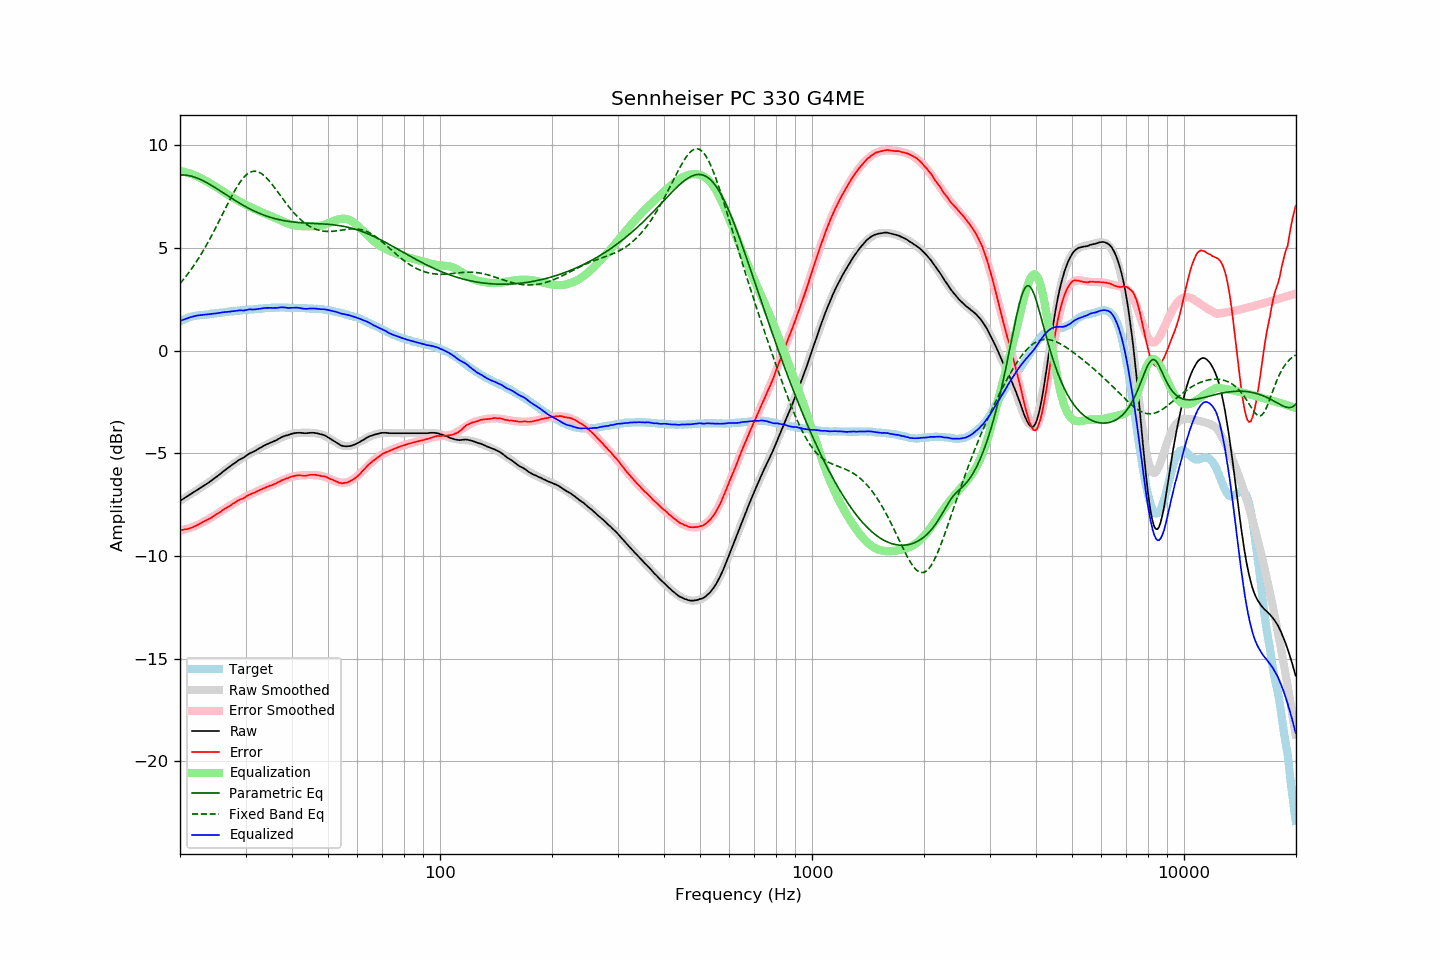

Source data for this figure (header and first rows):
frequency, raw, error, smoothed, error_smoothed, equalization, parametric_eq, fixed_band_eq, equalized_raw, equalized_smoothed, target
20.00, -7.32, -8.74, -7.31, -8.76, 8.76, 8.56, 3.27, 1.44, 1.45, 1.43
20.20, -7.27, -8.73, -7.26, -8.74, 8.74, 8.56, 3.36, 1.48, 1.48, 1.47
20.40, -7.22, -8.72, -7.22, -8.73, 8.73, 8.56, 3.46, 1.51, 1.51, 1.51
20.61, -7.17, -8.70, -7.17, -8.71, 8.71, 8.56, 3.55, 1.54, 1.54, 1.54
20.81, -7.12, -8.69, -7.12, -8.69, 8.69, 8.55, 3.65, 1.57, 1.57, 1.58
21.02, -7.07, -8.68, -7.07, -8.66, 8.66, 8.54, 3.76, 1.60, 1.59, 1.62
21.23, -7.02, -8.65, -7.02, -8.64, 8.64, 8.52, 3.86, 1.62, 1.62, 1.64
21.44, -6.97, -8.62, -6.97, -8.61, 8.61, 8.51, 3.97, 1.64, 1.64, 1.66
21.66, -6.92, -8.59, -6.92, -8.58, 8.58, 8.48, 4.08, 1.66, 1.66, 1.68
21.87, -6.87, -8.55, -6.87, -8.55, 8.55, 8.46, 4.19, 1.69, 1.68, 1.69
22.09, -6.82, -8.52, -6.82, -8.52, 8.52, 8.43, 4.31, 1.70, 1.70, 1.71
22.31, -6.77, -8.48, -6.77, -8.49, 8.49, 8.40, 4.43, 1.72, 1.72, 1.72
22.54, -6.72, -8.44, -6.72, -8.45, 8.45, 8.37, 4.56, 1.73, 1.73, 1.73
22.76, -6.67, -8.40, -6.67, -8.41, 8.41, 8.33, 4.68, 1.74, 1.74, 1.74
22.99, -6.62, -8.35, -6.62, -8.37, 8.37, 8.30, 4.81, 1.75, 1.75, 1.74
23.22, -6.57, -8.31, -6.57, -8.32, 8.32, 8.26, 4.95, 1.76, 1.76, 1.75
23.45, -6.52, -8.27, -6.52, -8.28, 8.28, 8.22, 5.08, 1.76, 1.76, 1.76
23.69, -6.47, -8.23, -6.46, -8.24, 8.24, 8.17, 5.22, 1.77, 1.77, 1.77
23.92, -6.42, -8.19, -6.41, -8.19, 8.19, 8.13, 5.36, 1.77, 1.78, 1.78
24.16, -6.36, -8.15, -6.35, -8.14, 8.14, 8.08, 5.51, 1.79, 1.79, 1.80
24.40, -6.30, -8.11, -6.30, -8.10, 8.10, 8.04, 5.66, 1.80, 1.80, 1.82
24.65, -6.24, -8.04, -6.24, -8.05, 8.05, 7.99, 5.81, 1.81, 1.81, 1.81
24.89, -6.19, -8.00, -6.18, -8.00, 8.00, 7.94, 5.96, 1.82, 1.82, 1.82
25.14, -6.13, -7.95, -6.12, -7.95, 7.95, 7.89, 6.11, 1.83, 1.83, 1.83
25.39, -6.07, -7.90, -6.06, -7.90, 7.90, 7.84, 6.27, 1.84, 1.84, 1.84
25.65, -6.01, -7.86, -6.00, -7.85, 7.85, 7.79, 6.42, 1.85, 1.85, 1.86
25.91, -5.94, -7.80, -5.94, -7.80, 7.80, 7.74, 6.58, 1.87, 1.86, 1.86
26.16, -5.88, -7.74, -5.88, -7.75, 7.75, 7.69, 6.74, 1.88, 1.87, 1.87
26.43, -5.82, -7.69, -5.82, -7.70, 7.70, 7.63, 6.89, 1.88, 1.88, 1.88
26.69, -5.76, -7.64, -5.76, -7.65, 7.65, 7.58, 7.05, 1.89, 1.89, 1.89
26.96, -5.70, -7.60, -5.70, -7.60, 7.60, 7.53, 7.21, 1.90, 1.90, 1.91
27.23, -5.65, -7.56, -5.64, -7.55, 7.55, 7.48, 7.36, 1.90, 1.91, 1.92
27.50, -5.59, -7.50, -5.59, -7.50, 7.50, 7.43, 7.51, 1.92, 1.92, 1.92
27.77, -5.53, -7.44, -5.53, -7.46, 7.46, 7.38, 7.65, 1.93, 1.93, 1.92
28.05, -5.48, -7.41, -5.47, -7.41, 7.41, 7.33, 7.79, 1.93, 1.93, 1.94
28.33, -5.42, -7.35, -5.42, -7.36, 7.36, 7.28, 7.93, 1.95, 1.94, 1.94
28.62, -5.36, -7.30, -5.37, -7.32, 7.32, 7.24, 8.05, 1.96, 1.95, 1.95
28.90, -5.31, -7.26, -5.32, -7.27, 7.27, 7.19, 8.17, 1.97, 1.96, 1.96
29.19, -5.27, -7.22, -5.27, -7.23, 7.23, 7.14, 8.28, 1.96, 1.96, 1.96
29.48, -5.23, -7.21, -5.22, -7.19, 7.19, 7.10, 8.38, 1.96, 1.97, 1.99
29.78, -5.19, -7.16, -5.17, -7.15, 7.15, 7.05, 8.47, 1.96, 1.98, 1.98
30.08, -5.13, -7.12, -5.12, -7.11, 7.11, 7.01, 8.55, 1.98, 1.98, 1.99
30.38, -5.07, -7.06, -5.08, -7.07, 7.07, 6.97, 8.61, 2.00, 1.99, 1.99
30.68, -5.02, -7.02, -5.03, -7.03, 7.03, 6.93, 8.67, 2.01, 2.00, 2.01
30.99, -4.98, -6.98, -4.99, -6.99, 6.99, 6.89, 8.71, 2.02, 2.01, 2.01
31.30, -4.95, -6.95, -4.94, -6.96, 6.96, 6.85, 8.73, 2.01, 2.01, 2.01
31.61, -4.91, -6.92, -4.90, -6.92, 6.92, 6.81, 8.74, 2.01, 2.02, 2.02
31.93, -4.87, -6.89, -4.85, -6.88, 6.88, 6.78, 8.74, 2.01, 2.03, 2.03
32.24, -4.82, -6.84, -4.81, -6.85, 6.85, 6.74, 8.73, 2.03, 2.04, 2.03
32.57, -4.77, -6.81, -4.77, -6.81, 6.81, 6.71, 8.70, 2.04, 2.04, 2.05
32.89, -4.73, -6.77, -4.73, -6.78, 6.78, 6.67, 8.66, 2.05, 2.05, 2.05
33.22, -4.69, -6.74, -4.69, -6.74, 6.74, 6.64, 8.61, 2.06, 2.06, 2.06
33.55, -4.64, -6.70, -4.65, -6.71, 6.71, 6.61, 8.55, 2.08, 2.06, 2.07
33.89, -4.60, -6.67, -4.61, -6.68, 6.68, 6.58, 8.48, 2.08, 2.07, 2.08
34.23, -4.56, -6.63, -4.57, -6.65, 6.65, 6.56, 8.41, 2.09, 2.08, 2.08
34.57, -4.53, -6.61, -4.53, -6.61, 6.61, 6.53, 8.32, 2.09, 2.08, 2.09
34.92, -4.49, -6.57, -4.49, -6.58, 6.58, 6.50, 8.23, 2.09, 2.09, 2.09
35.27, -4.46, -6.55, -4.45, -6.54, 6.54, 6.48, 8.13, 2.09, 2.09, 2.10
35.62, -4.43, -6.52, -4.41, -6.51, 6.51, 6.46, 8.03, 2.08, 2.10, 2.10
35.97, -4.39, -6.48, -4.37, -6.48, 6.48, 6.44, 7.93, 2.09, 2.10, 2.10
... 635 more rows
